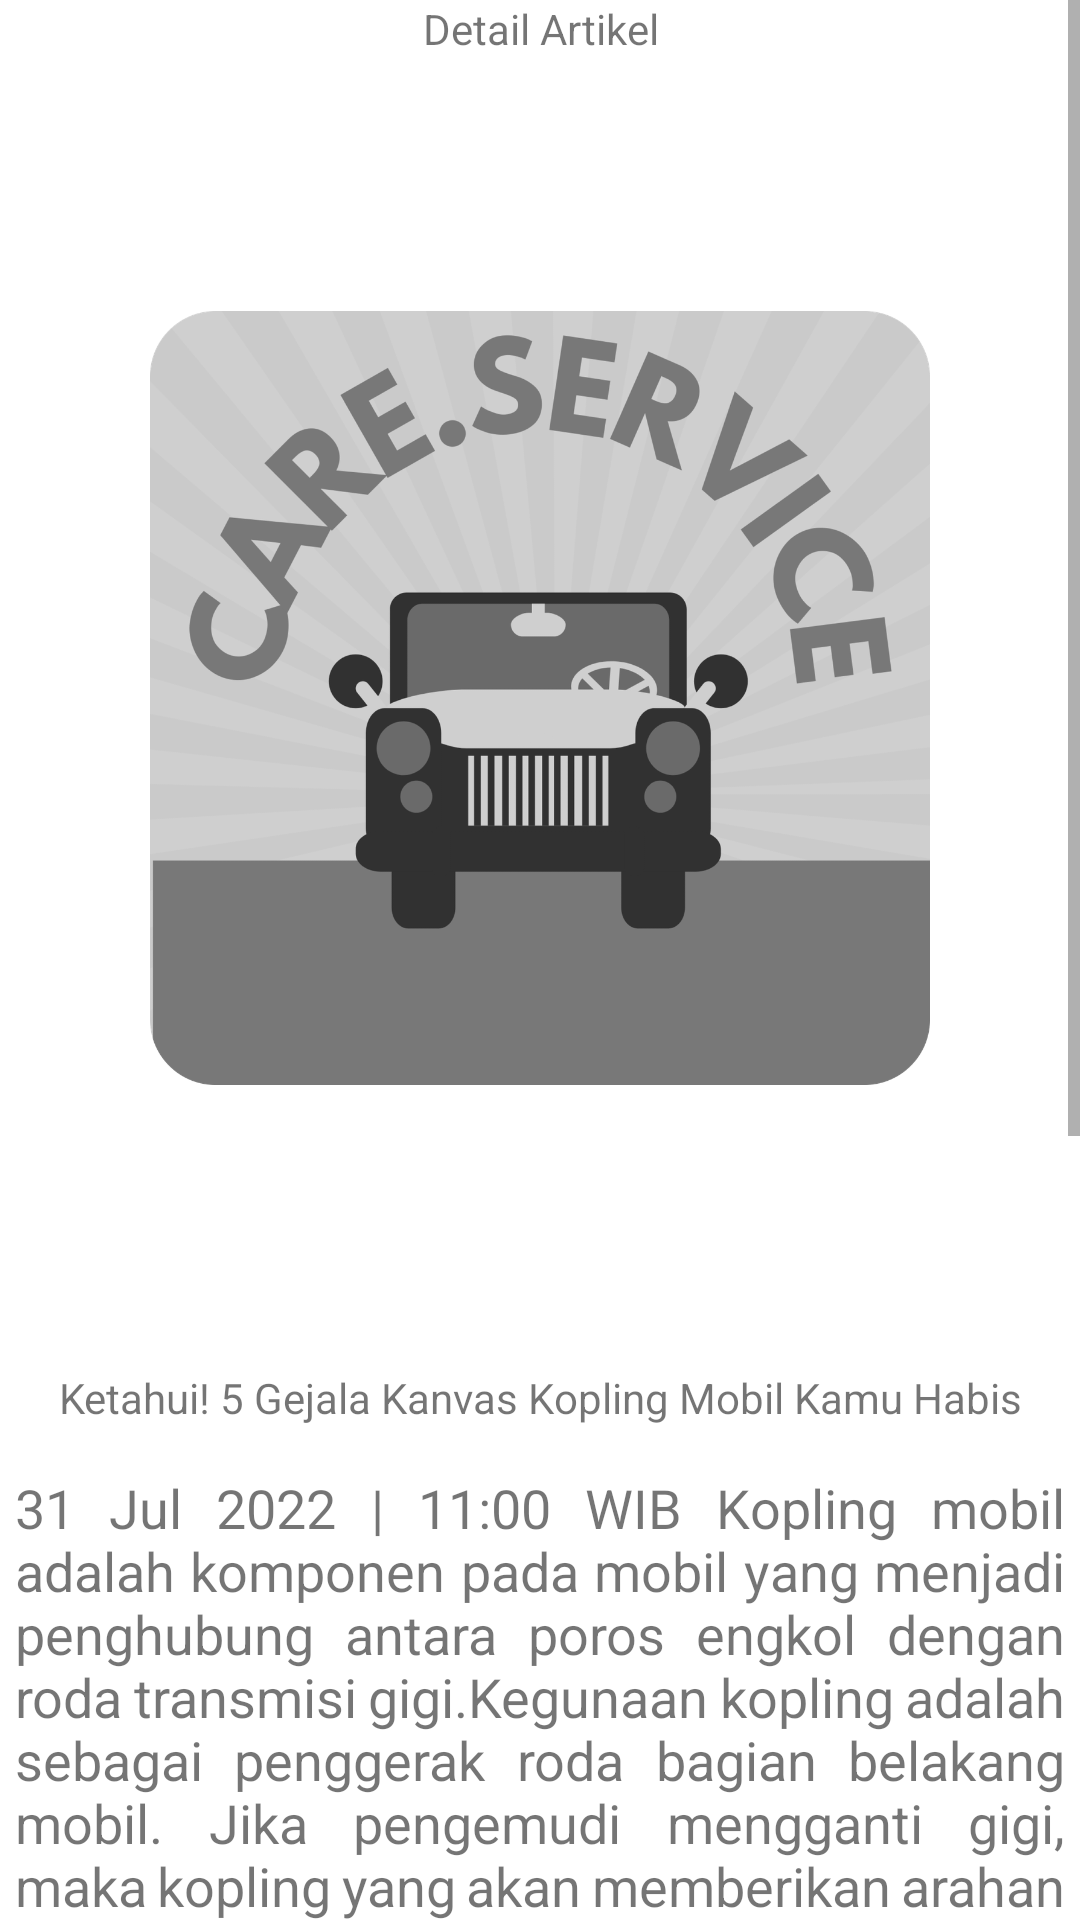

Android layout source for this screen:
<!-- AndroidManifest.xml: application theme Theme.CareService -->
<!-- res/layout/fragment_artikel_detail.xml -->
<?xml version="1.0" encoding="utf-8"?>
<ScrollView
    xmlns:android="http://schemas.android.com/apk/res/android"
    xmlns:tools="http://schemas.android.com/tools"
    android:layout_width="match_parent"
    android:layout_height="match_parent"
    android:background="@color/white"
    xmlns:app="http://schemas.android.com/apk/res-auto">

    <LinearLayout
        android:orientation="vertical"
        android:layout_width="match_parent"
        android:layout_height="wrap_content">

        <TextView
            android:id="@+id/haeding"
            android:layout_width="match_parent"
            android:layout_height="wrap_content"
            android:gravity="center"
            android:text="@string/head2" />


        <ImageView
            android:id="@+id/imageView"
            android:layout_width="match_parent"
            android:layout_height="wrap_content"
            android:layout_marginLeft="50dp"
            android:layout_marginRight="50dp"
            android:src="@drawable/banner" />

        <TextView
            android:id="@+id/judul"
            android:layout_width="match_parent"
            android:layout_height="wrap_content"
            android:layout_marginTop="10dp"
            android:gravity="center"
            android:text="@string/line1"/>


        <TextView
            android:id="@+id/isi"
            android:layout_width="match_parent"
            android:layout_height="match_parent"
            android:layout_marginLeft="5dp"
            android:layout_marginTop="15dp"
            android:layout_marginRight="5dp"
            android:justificationMode="inter_word"
            android:text="@string/topik1"
            android:textSize="18dp"
            app:layout_constraintBottom_toTopOf="@+id/imageView8"
            tools:targetApi="o" />
    </LinearLayout>
</ScrollView>
<!-- resources referenced by this layout -->
<resources>
  <color name="white">#FFFFFF</color>
  <!-- drawable banner: png bitmap (drawable-hdpi, 77606 bytes) -->
  <string name="head2">Detail Artikel</string>
  <string name="line1">Ketahui! 5 Gejala Kanvas Kopling Mobil Kamu Habis</string>
  <string name="topik1">31 Jul 2022 | 11:00 WIB
      Kopling mobil adalah komponen pada mobil yang menjadi penghubung antara poros engkol dengan roda transmisi gigi.Kegunaan kopling adalah sebagai penggerak roda bagian belakang mobil.
      Jika pengemudi mengganti gigi, maka kopling yang akan memberikan arahan kepada roda mobil mengenai perubahan kecepatan sesuai dengan gigi yang dimasukkan oleh pengemudi. Pentingnya peran kopling membuat komponen ini harus rutin dirawat.
          Pengguna mobil juga harus apa saja ciri-ciri kanvas kopling mobil habis saat perawatan.Faktanya, kinerja kanvas kopling mobil semakin menurun seiring dengan lamanya penggunaan kendaraan beroda empat tersebut. Kerja kanvas kopling sangat berhubungan dengan gesekan dan tekanan,
          menyebabkan keausan yang kemudian berimbas pada performa mobil. Apabila mobil sudah menunjukkan tanda kanvas kopling yang habis, komponen itu harus segera diganti. Menunda untuk menggantinya hanya mengakibatkan kerusakan yang lebih parah.
          Akibatnya, kondisi mobil semakin menurun hari demi harinya, sehingga mengendarai mobil pun rasanya tidak aman dan nyaman. </string>
  <style name="Theme.CareService" parent="Theme.MaterialComponents.Light.DarkActionBar">
          
          <item name="colorPrimary">@color/purple_500</item>
          <item name="colorPrimaryVariant">@color/purple_700</item>
          <item name="colorOnPrimary">@color/white</item>
          
          <item name="colorSecondary">@color/teal_200</item>
          <item name="colorSecondaryVariant">@color/teal_700</item>
          <item name="colorOnSecondary">@color/black</item>
          
          <item name="android:statusBarColor" tools:targetApi="l">?attr/colorPrimaryVariant</item>
          
      </style>
  <color name="purple_500">#FF000000</color>
  <color name="purple_700">#FF3700B3</color>
  <color name="teal_200">#FF03DAC5</color>
  <color name="teal_700">#FF018786</color>
  <color name="black">#FF000000</color>
</resources>
